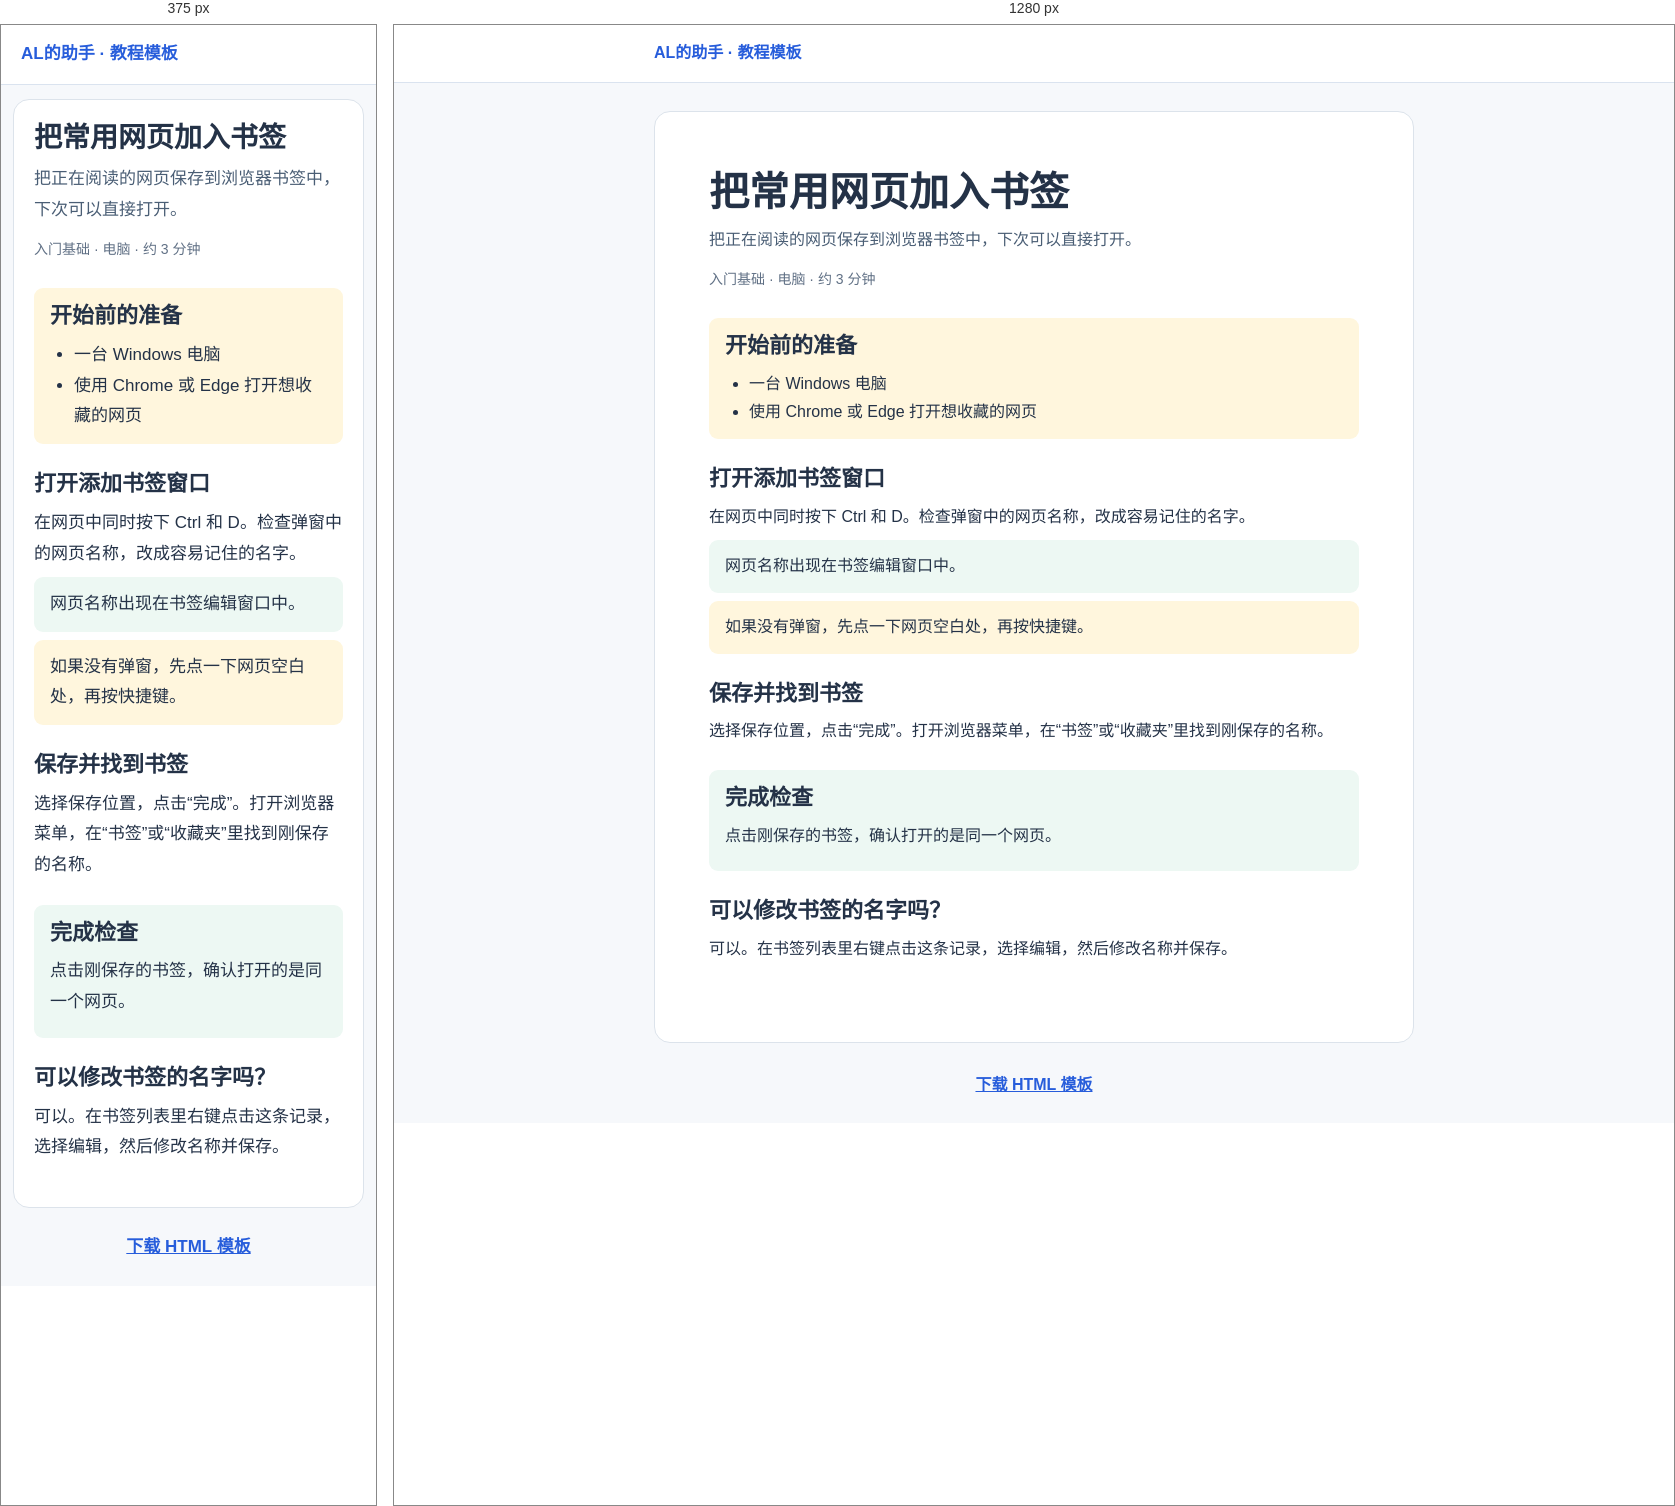
Rendered at 375 px and 1280 px, left to right.

<!-- file: tutorial-template.html -->
<!doctype html>
<html lang="zh-CN">
<head>
<meta charset="utf-8">
<meta name="viewport" content="width=device-width,initial-scale=1">
<title>把常用网页加入书签 · AL的助手</title>
<!-- 复制本文件后改写教程。保留 data-* 属性，后台会据此识别内容；整段 section 可以复制、排序或删除。 -->
<style>
*{box-sizing:border-box}body{margin:0;background:#f6f8fb;color:#243247;font:16px/1.8 system-ui,"Microsoft YaHei",sans-serif}header{background:white;border-bottom:1px solid #dae3ef;padding:14px max(20px,calc((100% - 760px)/2));white-space:nowrap;font-weight:700;color:#275ddb}main{max-width:800px;margin:28px auto;padding:0 20px}article{background:white;border:1px solid #dce3eb;border-radius:16px;padding:clamp(20px,5vw,54px)}h1{font-size:clamp(28px,5vw,40px);line-height:1.3;margin:0}h2{font-size:22px;line-height:1.45;margin:0 0 8px}p{margin:8px 0}.meta{color:#607085;font-size:14px;margin:12px 0 26px}.summary{color:#4a5e75}section{margin:24px 0;scroll-margin:18px}section[data-block=checklist],section[data-block=note],[data-tip]{background:#fff6dd;border-radius:9px;padding:12px 16px}section[data-block=success],[data-success]{background:#edf8f3;border-radius:9px;padding:12px 16px}ul{padding-left:24px;margin:0}a{color:#275ddb}img{max-width:100%;height:auto}figure{margin:16px 0}figcaption{color:#607085;font-size:14px}footer{text-align:center;margin:24px;color:#526880}footer a{font-weight:600}@media(max-width:600px){body{font-size:17px}main{padding:0 12px;margin:14px auto}}
</style>
</head><body><header>AL的助手 · 教程模板</header><main>
<!-- 分类填写后台已有分类的名称或编号；设备可填 电脑、手机、通用；用时单位为分钟。 -->
<article data-al-tutorial="1" data-category="入门基础" data-device="电脑" data-minutes="3" data-tags="浏览器,书签">
<h1>把常用网页加入书签</h1>
<p data-summary class="summary">把正在阅读的网页保存到浏览器书签中，下次可以直接打开。</p>
<p class="meta" data-template-only>入门基础 · 电脑 · 约 3 分钟</p>
<section data-block="checklist"><h2>开始前的准备</h2><ul><li>一台 Windows 电脑</li><li>使用 Chrome 或 Edge 打开想收藏的网页</li></ul></section>
<section data-block="step"><h2>打开添加书签窗口</h2><p data-text>在网页中同时按下 Ctrl 和 D。检查弹窗中的网页名称，改成容易记住的名字。</p>
<!-- 在本步骤加入截图可取消下一行注释。使用本地图片时，将 HTML 与 images 文件夹一起打包为 ZIP 导入。 -->
<!-- <img src="images/bookmark.png" alt="添加书签窗口"> -->
<p data-success>网页名称出现在书签编辑窗口中。</p><p data-tip>如果没有弹窗，先点一下网页空白处，再按快捷键。</p></section>
<section data-block="step"><h2>保存并找到书签</h2><p data-text>选择保存位置，点击“完成”。打开浏览器菜单，在“书签”或“收藏夹”里找到刚保存的名称。</p></section>
<section data-block="success"><h2>完成检查</h2><p data-text>点击刚保存的书签，确认打开的是同一个网页。</p></section>
<section data-block="faq"><h2>可以修改书签的名字吗？</h2><p data-text>可以。在书签列表里右键点击这条记录，选择编辑，然后修改名称并保存。</p></section>
<!-- 其他可选模块：
<section data-block="heading"><h2>章节名称</h2></section>
<section data-block="text"><p data-text>正文内容</p></section>
<section data-block="image"><h2>截图说明</h2><img src="images/example.png" alt="操作示例"><p data-text>这张图中需要注意的地方。</p></section>
<section data-block="note"><h2>注意事项</h2><p data-text>容易出错的地方。</p></section>
<section data-block="related"><h2>延伸阅读</h2><a href="/al-helper/?article=folder">新建文件夹，整理电脑文件</a></section>
-->
</article></main><footer><a href="/al-helper/tutorial-template.html" download="AL的助手-教程模板.html">下载 HTML 模板</a></footer></body></html>